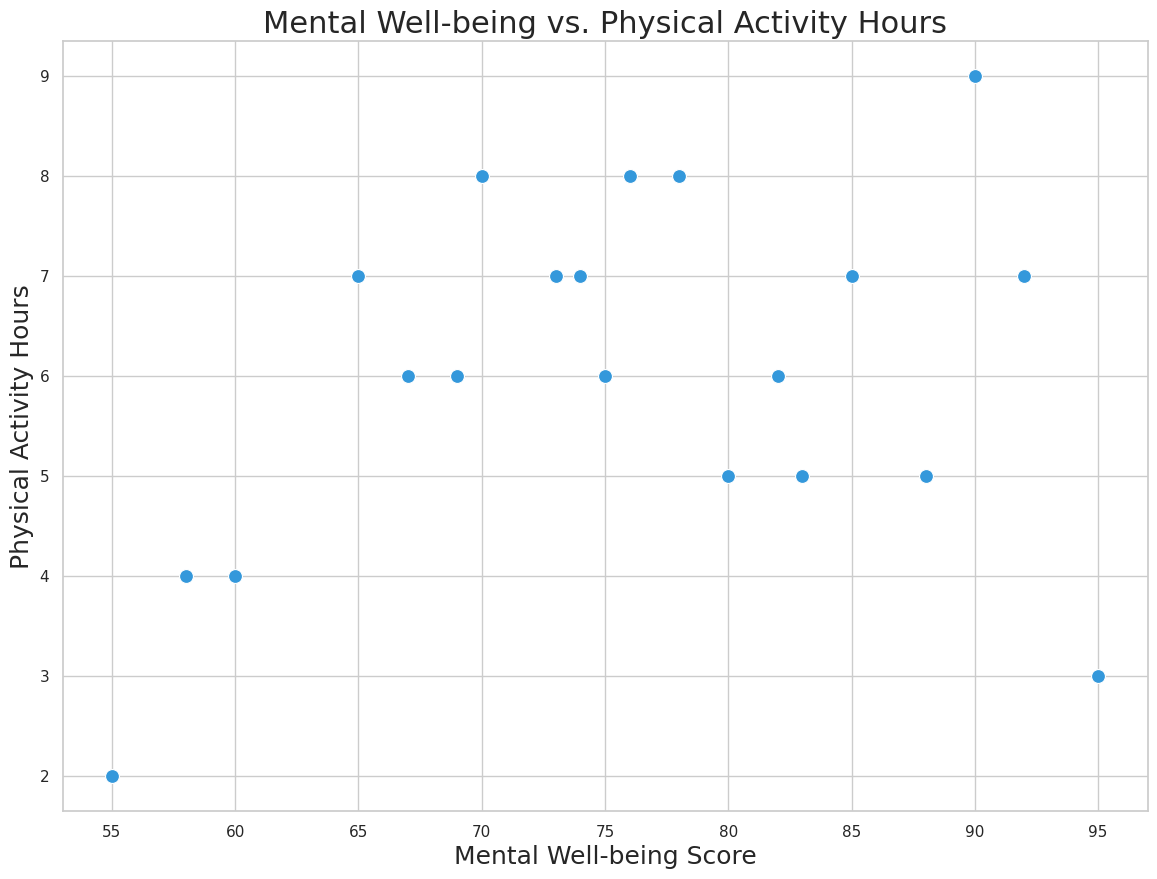

Python code for this plot:

import pandas as pd
import seaborn as sns
import matplotlib.pyplot as plt

# Load data into a pandas DataFrame
data = {
    'Activity': ['Yoga', 'Running', 'Cycling', 'Swimming', 'Hiking', 'Meditation', 'Gym', 'Dancing', 'Pilates', 'Walking', 
                 'TeamSports', 'MartialArts', 'RockClimbing', 'Gardening', 'Boxing', 'Crossfit', 'TaiChi', 'Zumba', 
                 'Basketball', 'Tennis'],
    'MentalWellbeingScore': [80, 70, 85, 60, 90, 95, 75, 65, 88, 55, 78, 82, 92, 58, 67, 73, 83, 69, 76, 74],
    'PhysicalActivityHours': [5, 8, 7, 4, 9, 3, 6, 7, 5, 2, 8, 6, 7, 4, 6, 7, 5, 6, 8, 7]
}

df = pd.DataFrame(data)

# Set the style
sns.set(style="whitegrid")

# Create the scatterplot
plt.figure(figsize=(14, 10))
scatter_plot = sns.scatterplot(x='MentalWellbeingScore', y='PhysicalActivityHours',
                               data=df, color="#3498DB", s=100)

# Customize the axes and title
scatter_plot.set_title('Mental Well-being vs. Physical Activity Hours', fontsize=22)
scatter_plot.set_xlabel('Mental Well-being Score', fontsize=18)
scatter_plot.set_ylabel('Physical Activity Hours', fontsize=18)

# Show the plot
plt.show()
